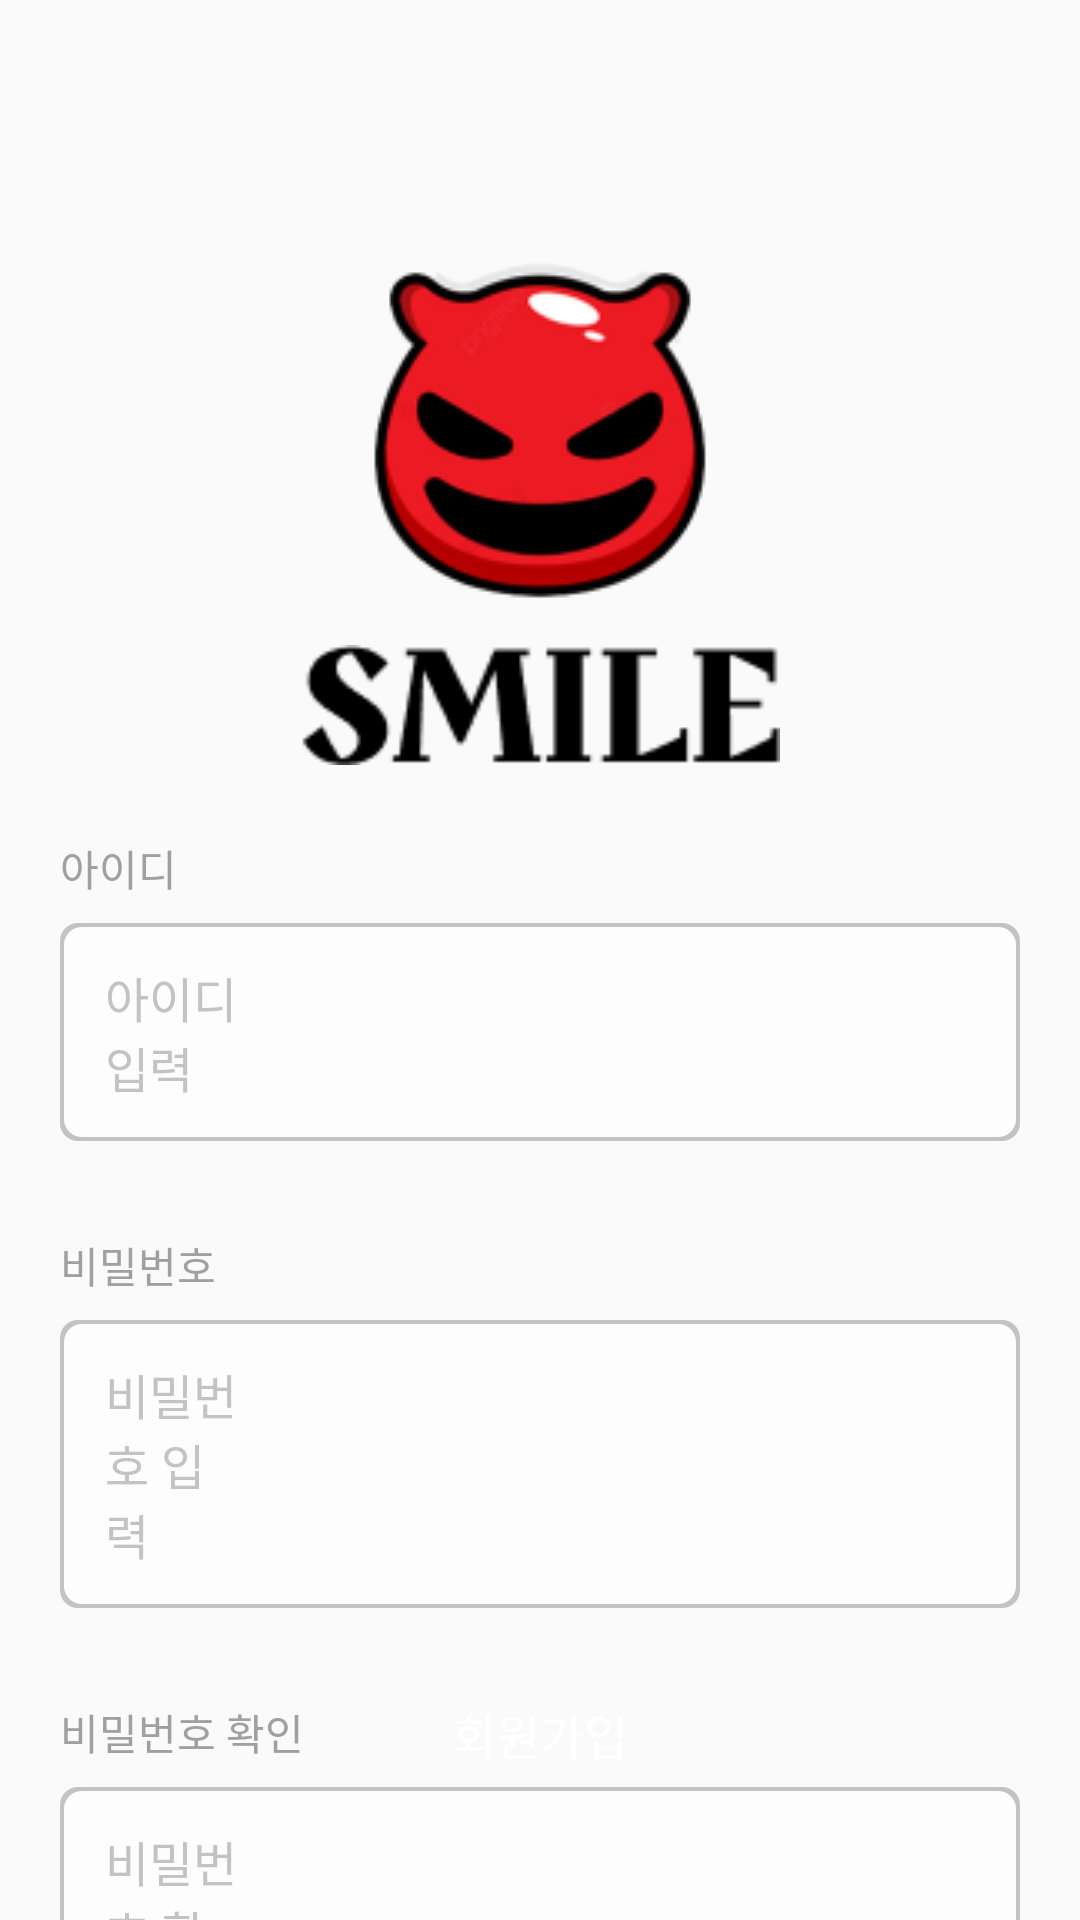

Write the Android layout XML for this screen, with the resource values it uses.
<!-- AndroidManifest.xml: application theme Theme.Ondo100 -->
<!-- res/layout/activity_game_join.xml -->
<?xml version="1.0" encoding="utf-8"?>
<androidx.constraintlayout.widget.ConstraintLayout xmlns:android="http://schemas.android.com/apk/res/android"
    android:layout_width="match_parent"
    android:layout_height="match_parent"
    xmlns:app="http://schemas.android.com/apk/res-auto">

    <TextView
        android:id="@+id/text_id"
        android:layout_width="wrap_content"
        android:layout_height="wrap_content"
        android:layout_marginStart="20dp"
        android:layout_marginTop="8dp"
        android:text="아이디"
        android:textColor="#A0A0A0"
        android:textSize="14sp"
        app:layout_constraintStart_toStartOf="parent"
        app:layout_constraintTop_toBottomOf="@+id/img_smile" />

    <EditText
        android:id="@+id/edit_id"
        android:layout_width="match_parent"
        android:layout_height="wrap_content"
        app:layout_constraintTop_toBottomOf="@+id/text_id"
        app:layout_constraintStart_toStartOf="parent"
        android:layout_marginTop="8dp"
        android:layout_marginLeft="20dp"
        app:layout_constraintEnd_toEndOf="parent"
        android:layout_marginRight="20dp"
        android:hint="아이디 입력"
        android:textSize="16sp"
        android:textColorHint="#C3C3C3"
        android:background="@drawable/join_border"/>

    <TextView
        android:id="@+id/text_password"
        android:layout_width="wrap_content"
        android:layout_height="wrap_content"
        android:text="비밀번호"
        android:textSize="14sp"
        app:layout_constraintTop_toBottomOf="@+id/edit_id"
        android:layout_marginTop="31dp"
        app:layout_constraintStart_toStartOf="parent"
        android:layout_marginLeft="20dp"
        android:textColor="#A0A0A0"/>

    <EditText
        android:id="@+id/edit_password"
        android:layout_width="match_parent"
        android:layout_height="wrap_content"
        app:layout_constraintTop_toBottomOf="@+id/text_password"
        app:layout_constraintStart_toStartOf="parent"
        android:layout_marginTop="8dp"
        android:layout_marginLeft="20dp"
        app:layout_constraintEnd_toEndOf="parent"
        android:layout_marginRight="20dp"
        android:hint="비밀번호 입력"
        android:textSize="16sp"
        android:textColorHint="#C3C3C3"
        android:background="@drawable/join_border"/>

    <TextView
        android:id="@+id/text_pwcheck"
        android:layout_width="wrap_content"
        android:layout_height="wrap_content"
        android:text="비밀번호 확인"
        android:textSize="14sp"
        app:layout_constraintTop_toBottomOf="@+id/edit_password"
        android:layout_marginTop="31dp"
        app:layout_constraintStart_toStartOf="parent"
        android:layout_marginLeft="20dp"
        android:textColor="#A0A0A0"/>

    <EditText
        android:id="@+id/edit_pwcheck"
        android:layout_width="match_parent"
        android:layout_height="wrap_content"
        app:layout_constraintTop_toBottomOf="@+id/text_pwcheck"
        app:layout_constraintStart_toStartOf="parent"
        android:layout_marginTop="8dp"
        android:layout_marginLeft="20dp"
        app:layout_constraintEnd_toEndOf="parent"
        android:layout_marginRight="20dp"
        android:hint="비밀번호 확인"
        android:textSize="16sp"
        android:textColorHint="#C3C3C3"
        android:background="@drawable/join_border"/>

    <Button
        android:id="@+id/btn_join"
        android:layout_width="335dp"
        android:layout_height="52dp"
        android:layout_marginBottom="36dp"
        android:background="@drawable/join_radius"
        android:backgroundTint="@color/btn_join"
        android:text="회원가입"
        android:textColor="@color/white"
        android:textSize="16sp"
        app:layout_constraintBottom_toBottomOf="parent"
        app:layout_constraintEnd_toEndOf="parent"
        app:layout_constraintStart_toStartOf="parent" />

    <ImageView
        android:id="@+id/img_smile"
        android:layout_width="252dp"
        android:layout_height="252dp"
        android:src="@drawable/smile"
        app:layout_constraintTop_toTopOf="parent"
        android:layout_marginTop="19dp"
        app:layout_constraintStart_toStartOf="parent"
        app:layout_constraintEnd_toEndOf="parent"/>

    <ImageView
        android:id="@+id/imageView"
        android:layout_width="180dp"
        android:layout_height="40dp"
        android:layout_marginTop="215dp"
        android:src="@drawable/logo"
        app:layout_constraintEnd_toEndOf="parent"
        app:layout_constraintStart_toStartOf="parent"
        app:layout_constraintTop_toTopOf="parent" />


</androidx.constraintlayout.widget.ConstraintLayout>
<!-- resources referenced by this layout -->
<resources>
  <color name="btn_join">#F2A39B</color>
  <color name="white">#FFFFFFFF</color>
  <!-- drawable join_border (drawable) -->
  <?xml version="1.0" encoding="utf-8"?>
  <layer-list xmlns:android="http://schemas.android.com/apk/res/android">
      <item>
          <shape android:shape="rectangle">
              <solid android:color="#C3C3C3"/>
              <corners android:topLeftRadius="6dp"
                  android:topRightRadius="6dp"
                  android:bottomLeftRadius="6dp"
                  android:bottomRightRadius="6dp"/>
          </shape>
      </item>
  
      <item android:top="1.6dp"
          android:right="1.6dp"
          android:left="1.6dp"
          android:bottom="1.6dp">
          <shape android:shape="rectangle">
              <solid android:color="#FDFDFD"/>
              <corners
                  android:topRightRadius="6dp"
                  android:topLeftRadius="6dp"
                  android:bottomRightRadius="6dp"
                  android:bottomLeftRadius="6dp"/>
              <padding
                  android:top="13dp"
                  android:left="15dp"
                  android:right="260dp"
                  android:bottom="13dp"/>
          </shape>
      </item>
  </layer-list>
  <!-- drawable logo: png bitmap (drawable, 1570 bytes) -->
  <!-- drawable smile: png bitmap (drawable, 16251 bytes) -->
  <style name="Theme.Ondo100" parent="Base.Theme.Ondo100" />
  <style name="Base.Theme.Ondo100" parent="Theme.AppCompat.Light.NoActionBar">
          
          
      </style>
</resources>
